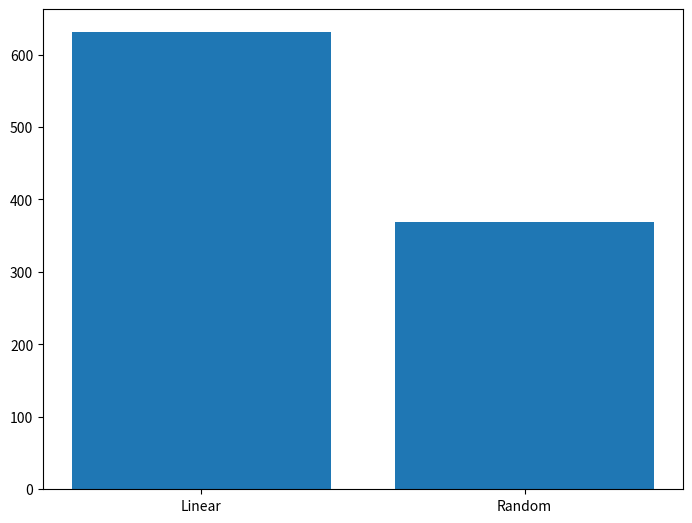
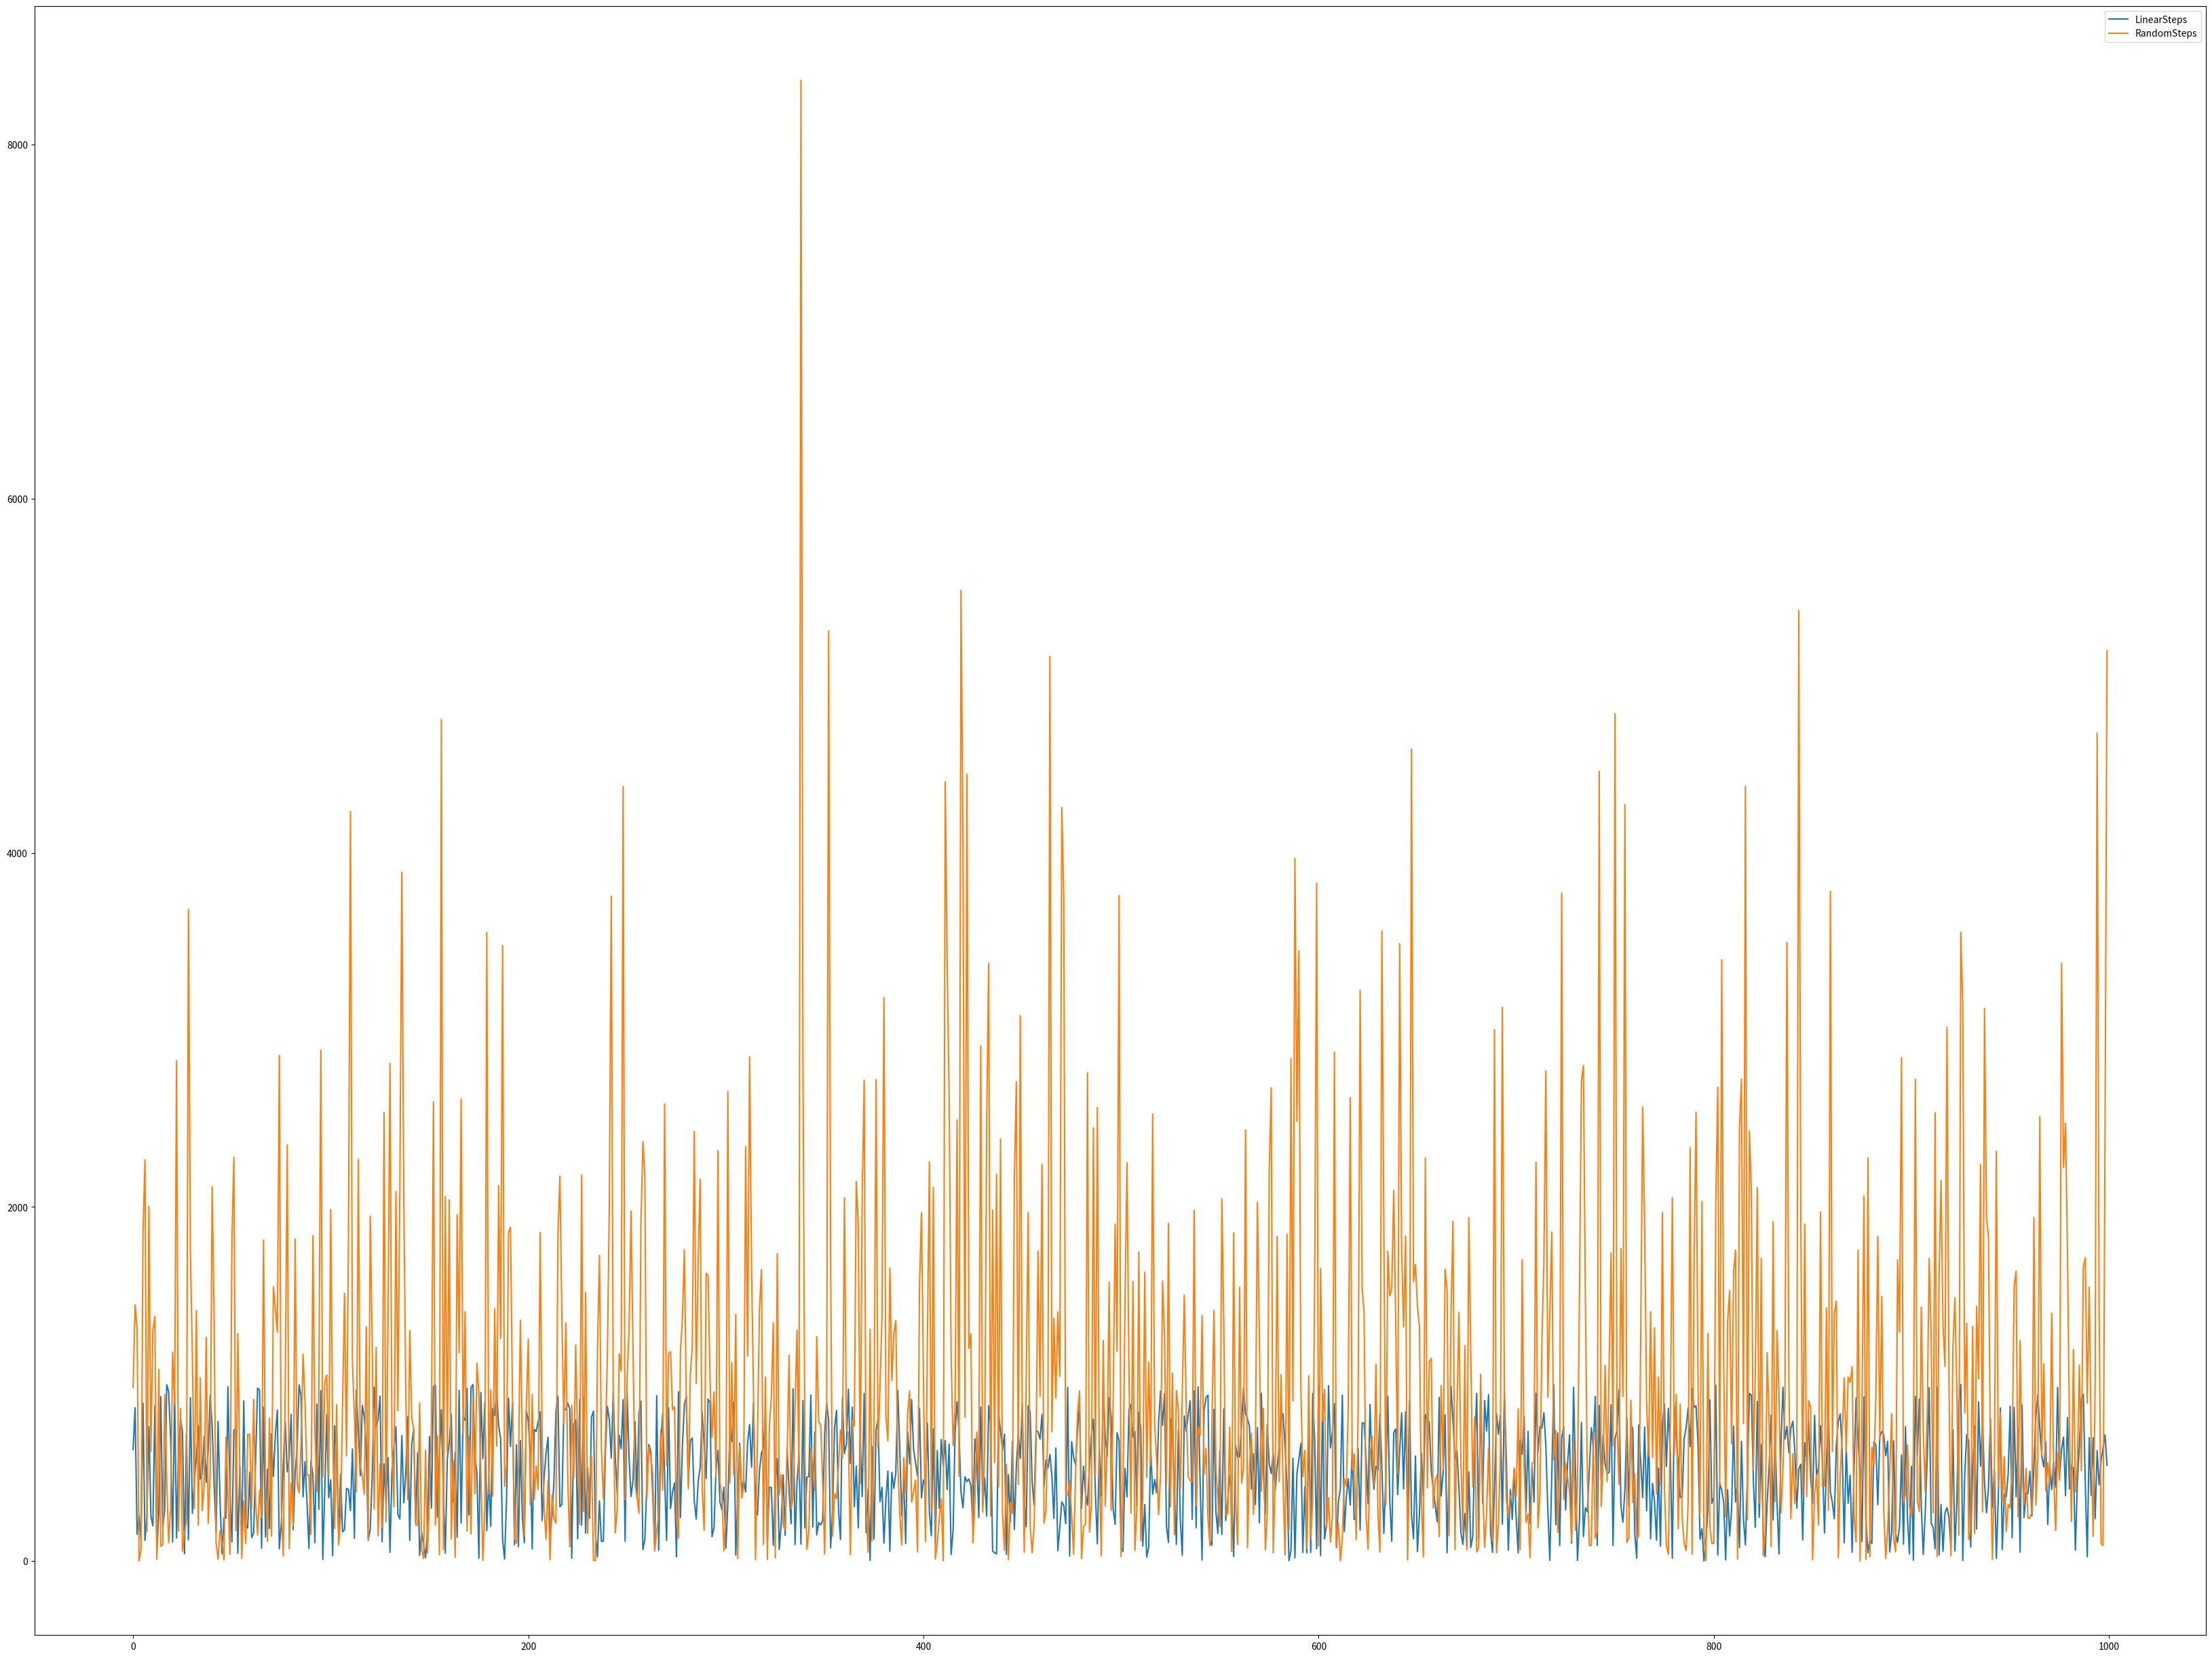
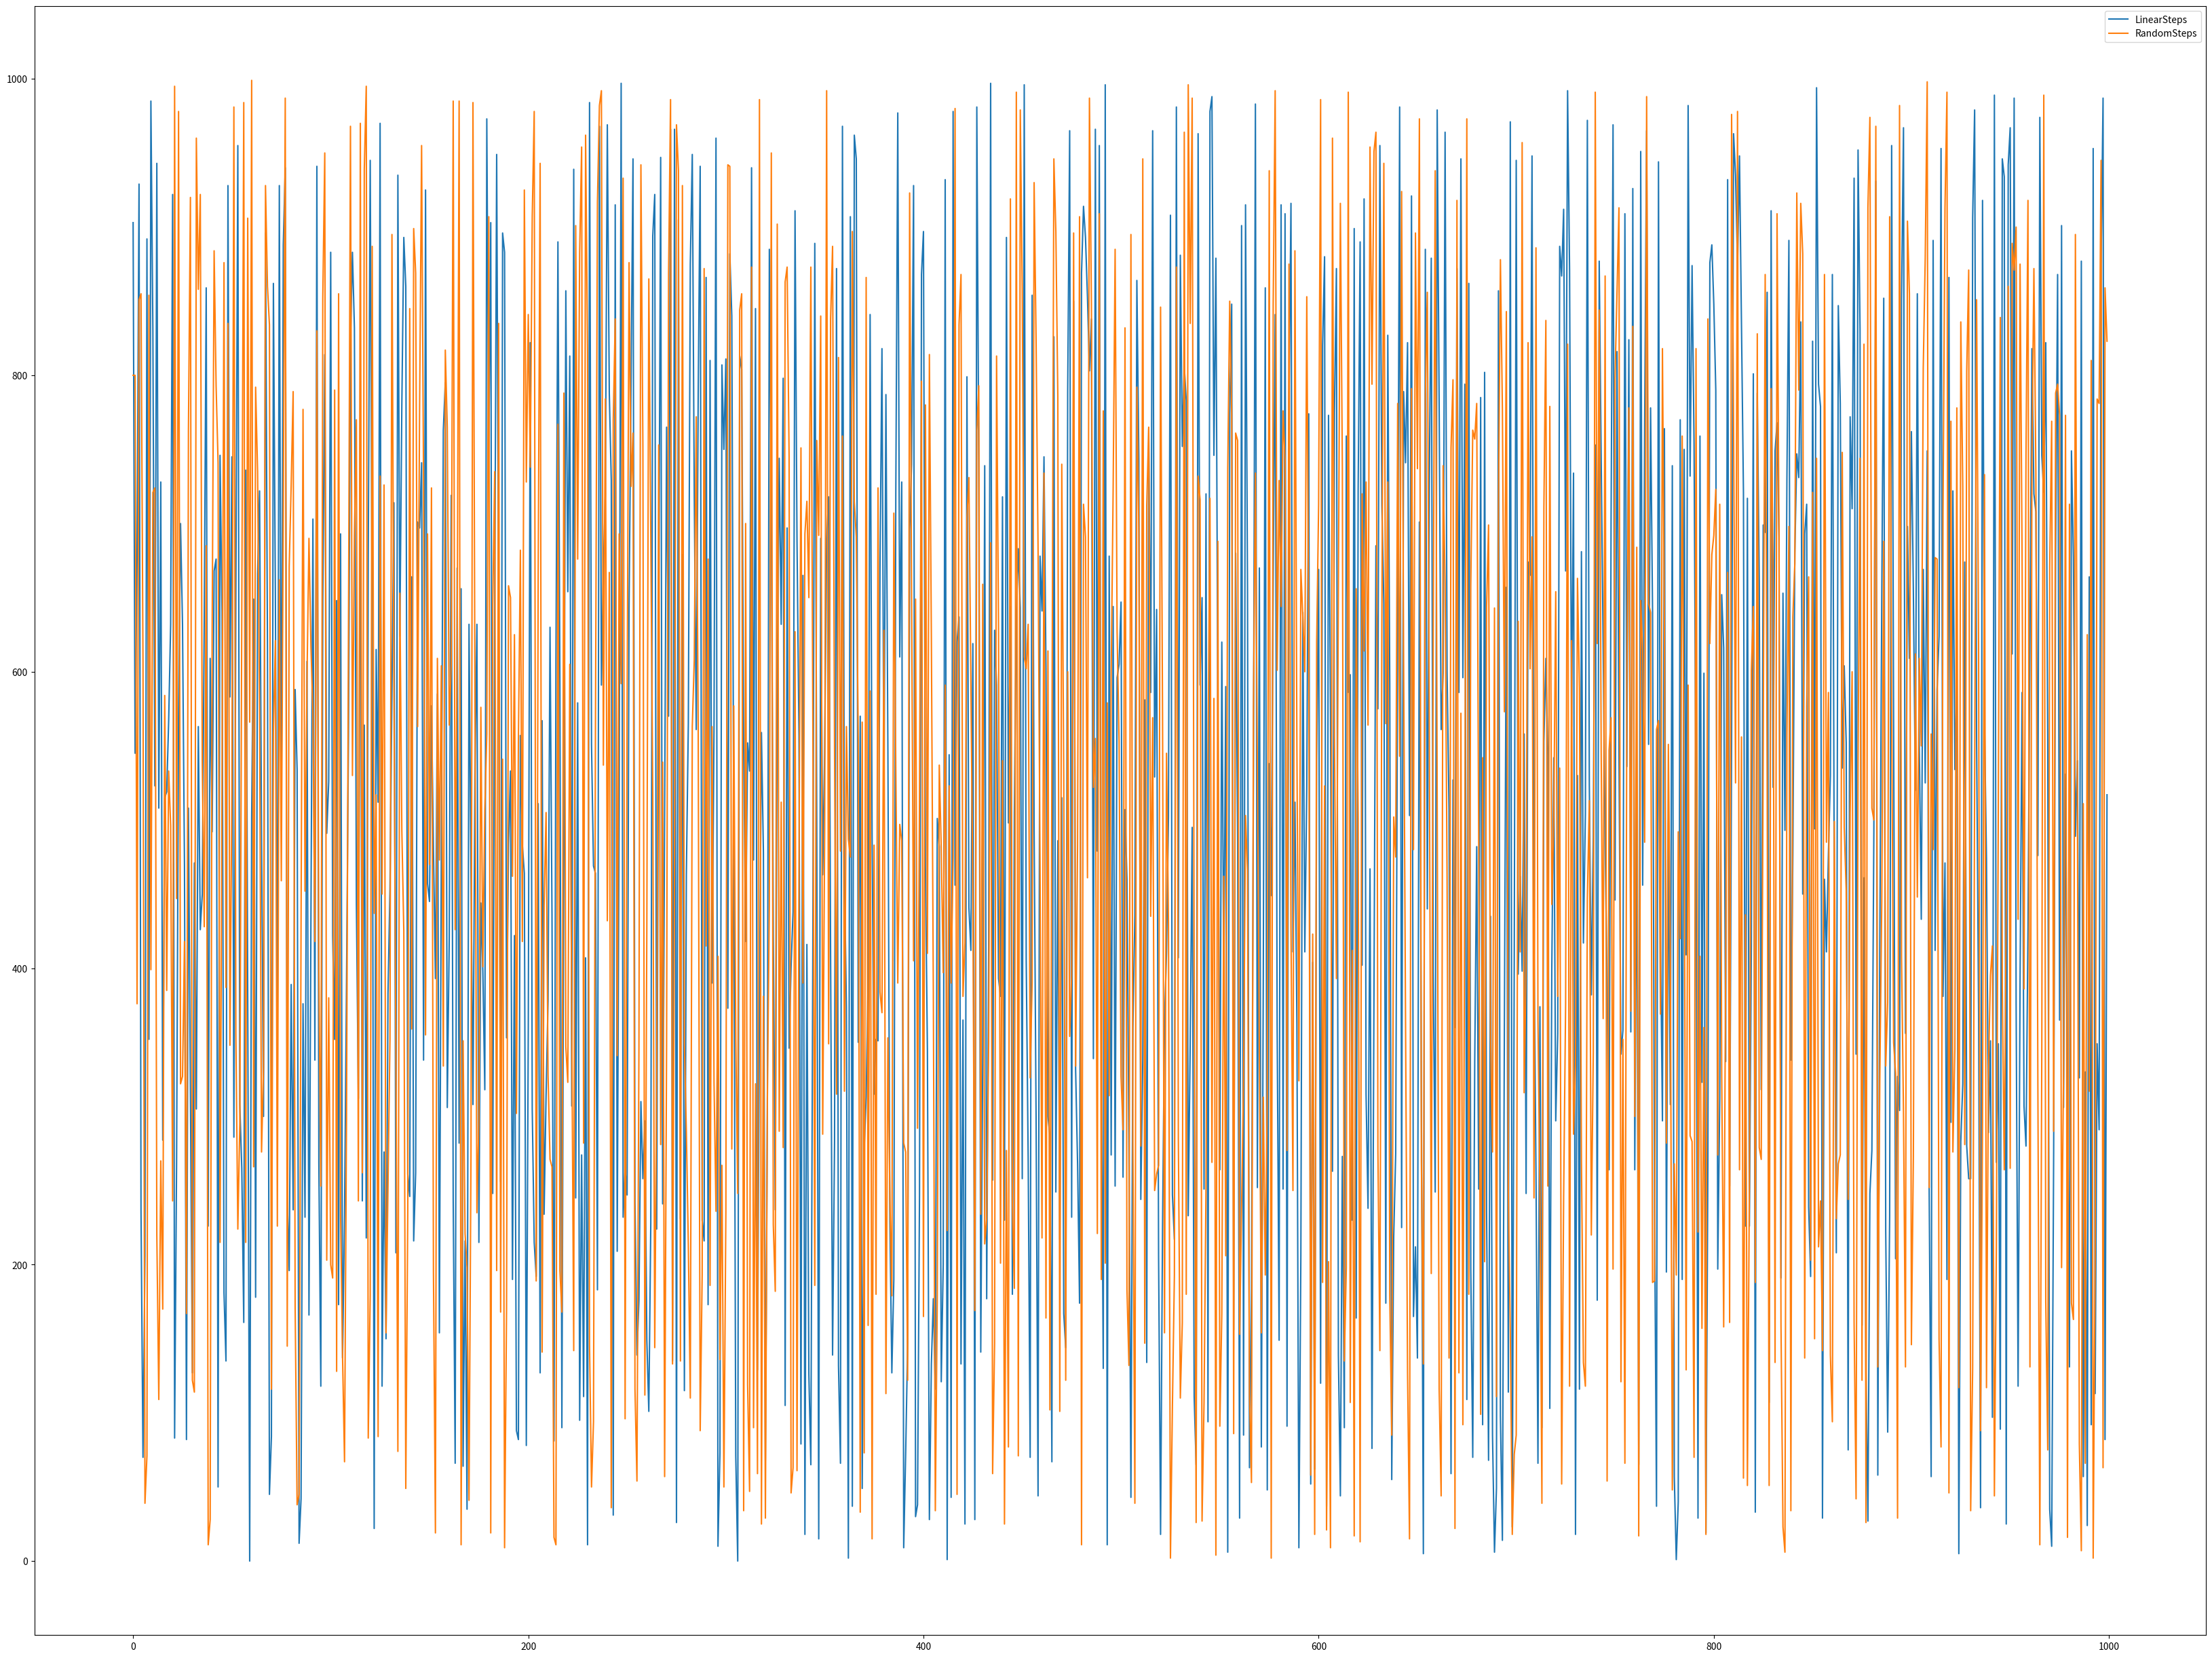

These figures' Python source, in order:
import random;
import matplotlib.pyplot as plt;

# We will use an dictionary of python list to store the result of our investigation 
data = {}

#To repeat our experiment 1000 times
for loop in range(0,1000,1):
    aRandomNumber = random.randrange(1,1000,1) #the number we have to guess between 1 and 1000
    notFound = True
    step = 1
    
    #To try out our guesswork and check and confirm if we got it right
    while(notFound):
        tempGuess = random.randrange(0,1000,1)     
        
        if(aRandomNumber==tempGuess):
            notFound = False
            data[loop] = [aRandomNumber,step]
        step=step+1


winsLinear = 0
winsRandom = 0
LinearSteps = []
RandomSteps = []
for each in data:
    testCases = data[each]
    LinearSteps.append(testCases[0]-1)
    RandomSteps.append(testCases[1])
    if (testCases[0]-1 < testCases[1]):
        winsLinear+=1
    else:
        winsRandom+=1
print("Linear Success: "+str(winsLinear/10)+"%")
print("Random Success: "+str(winsRandom/10)+"%")


fig = plt.figure()
ax = fig.add_axes([0,0,1,1])
xLabel = ['Linear', 'Random']
yLabel = [winsLinear,winsRandom]
ax.bar(xLabel,yLabel)
plt.show()

x = range(0,1000,1)
  
# plot lines
fig = plt.figure()
ax = fig.add_axes([0,0,5,5])

plt.plot(x, LinearSteps, label = "LinearSteps")
plt.plot(x, RandomSteps, label = "RandomSteps")

plt.legend()
plt.show()

# We will use an dictionary of python list to store the result of our investigation 
data = {}

#To repeat our experiment 1000 times
for loop in range(0,1000,1):
    aRandomNumber = random.randrange(1,1000,1) #the number we have to guess between 1 and 1000
    notFound = True
    step = 1
    
    #To try out our guesswork and check and confirm if we got it right
    alreadyGuessed = []
    while(notFound):
        tempGuess = random.randrange(0,1000,1)     
        if(tempGuess in alreadyGuessed):
            continue

        alreadyGuessed.append(tempGuess)

        if(aRandomNumber==tempGuess):
            notFound = False
            data[loop] = [aRandomNumber,step]
        step=step+1


winsLinear = 0
winsRandom = 0
LinearSteps = []
RandomSteps = []
for each in data:
    testCases = data[each]
    LinearSteps.append(testCases[0]-1)
    RandomSteps.append(testCases[1])
    if (testCases[0]-1 < testCases[1]):
        winsLinear+=1
    else:
        winsRandom+=1
print("Linear Success: "+str(winsLinear/10)+"%")
print("Random Success: "+str(winsRandom/10)+"%")


# plot lines
fig = plt.figure()
ax = fig.add_axes([0,0,5,5])

plt.plot(x, LinearSteps, label = "LinearSteps")
plt.plot(x, RandomSteps, label = "RandomSteps")

plt.legend()
plt.show()

